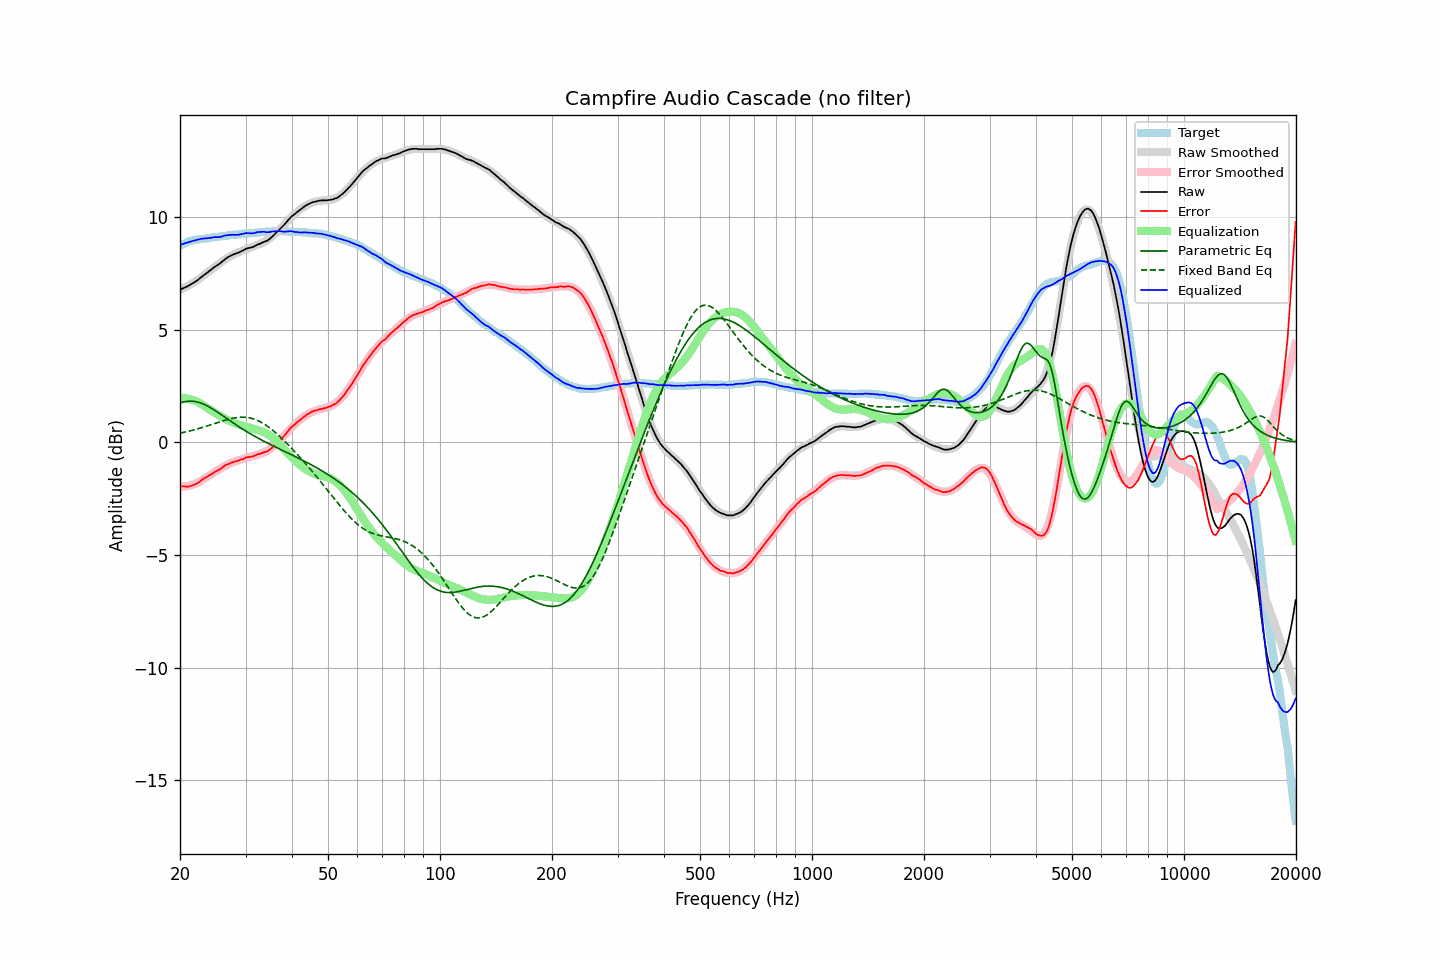

Values plotted in this chart, from the file beside it:
frequency, raw, error, smoothed, error_smoothed, equalization, parametric_eq, fixed_band_eq, equalized_raw, equalized_smoothed, target
20.00, 6.79, -1.94, 6.77, -1.97, 1.97, 1.75, 0.41, 8.76, 8.75, 8.73
20.20, 6.82, -1.95, 6.81, -1.97, 1.97, 1.77, 0.43, 8.79, 8.78, 8.76
20.40, 6.85, -1.96, 6.84, -1.97, 1.97, 1.79, 0.44, 8.81, 8.81, 8.80
20.61, 6.87, -1.96, 6.88, -1.96, 1.96, 1.80, 0.46, 8.84, 8.84, 8.83
20.81, 6.91, -1.97, 6.91, -1.95, 1.95, 1.82, 0.47, 8.86, 8.86, 8.87
21.02, 6.95, -1.97, 6.95, -1.94, 1.94, 1.82, 0.49, 8.88, 8.89, 8.91
21.23, 6.99, -1.95, 6.99, -1.92, 1.92, 1.83, 0.51, 8.91, 8.91, 8.93
21.44, 7.03, -1.93, 7.03, -1.90, 1.90, 1.83, 0.52, 8.93, 8.93, 8.95
21.66, 7.06, -1.91, 7.08, -1.88, 1.88, 1.83, 0.54, 8.94, 8.96, 8.97
21.87, 7.11, -1.88, 7.12, -1.85, 1.85, 1.82, 0.56, 8.96, 8.97, 8.98
22.09, 7.16, -1.84, 7.17, -1.83, 1.83, 1.80, 0.58, 8.98, 8.99, 9.00
22.31, 7.21, -1.80, 7.21, -1.79, 1.79, 1.79, 0.60, 9.00, 9.01, 9.01
22.54, 7.26, -1.75, 7.27, -1.75, 1.75, 1.77, 0.62, 9.02, 9.02, 9.02
22.76, 7.33, -1.70, 7.32, -1.71, 1.71, 1.74, 0.64, 9.04, 9.03, 9.03
22.99, 7.39, -1.64, 7.37, -1.66, 1.66, 1.72, 0.66, 9.05, 9.04, 9.03
23.22, 7.44, -1.60, 7.43, -1.62, 1.62, 1.69, 0.69, 9.05, 9.05, 9.04
23.45, 7.49, -1.56, 7.48, -1.57, 1.57, 1.65, 0.71, 9.06, 9.05, 9.05
23.69, 7.53, -1.52, 7.54, -1.53, 1.53, 1.62, 0.73, 9.06, 9.06, 9.06
23.92, 7.60, -1.47, 7.59, -1.48, 1.48, 1.58, 0.75, 9.08, 9.07, 9.06
24.16, 7.65, -1.44, 7.65, -1.43, 1.43, 1.54, 0.78, 9.08, 9.08, 9.08
24.40, 7.71, -1.40, 7.70, -1.39, 1.39, 1.49, 0.80, 9.09, 9.09, 9.10
24.65, 7.76, -1.34, 7.76, -1.34, 1.34, 1.45, 0.82, 9.11, 9.10, 9.10
24.89, 7.82, -1.30, 7.81, -1.30, 1.30, 1.40, 0.85, 9.11, 9.11, 9.11
25.14, 7.86, -1.26, 7.87, -1.25, 1.25, 1.36, 0.87, 9.11, 9.12, 9.12
25.39, 7.91, -1.22, 7.92, -1.21, 1.21, 1.31, 0.90, 9.12, 9.13, 9.13
25.65, 7.96, -1.19, 7.97, -1.17, 1.17, 1.26, 0.92, 9.12, 9.14, 9.15
25.91, 8.01, -1.13, 8.03, -1.13, 1.13, 1.21, 0.94, 9.14, 9.15, 9.15
26.16, 8.08, -1.08, 8.07, -1.09, 1.09, 1.16, 0.96, 9.16, 9.16, 9.16
26.43, 8.13, -1.03, 8.12, -1.05, 1.05, 1.11, 0.98, 9.18, 9.17, 9.16
26.69, 8.19, -0.99, 8.17, -1.01, 1.01, 1.06, 1.00, 9.20, 9.18, 9.17
26.96, 8.22, -0.97, 8.21, -0.98, 0.98, 1.01, 1.02, 9.20, 9.19, 9.19
27.23, 8.26, -0.94, 8.25, -0.94, 0.94, 0.96, 1.04, 9.21, 9.19, 9.20
27.50, 8.31, -0.90, 8.29, -0.91, 0.91, 0.91, 1.06, 9.22, 9.20, 9.21
27.77, 8.34, -0.87, 8.33, -0.88, 0.88, 0.87, 1.07, 9.22, 9.21, 9.21
28.05, 8.37, -0.86, 8.37, -0.85, 0.85, 0.82, 1.09, 9.22, 9.22, 9.23
28.33, 8.40, -0.83, 8.40, -0.82, 0.82, 0.77, 1.10, 9.22, 9.23, 9.22
28.62, 8.42, -0.82, 8.43, -0.80, 0.80, 0.72, 1.11, 9.22, 9.23, 9.23
28.90, 8.45, -0.80, 8.46, -0.78, 0.78, 0.68, 1.11, 9.23, 9.24, 9.24
29.19, 8.49, -0.75, 8.49, -0.76, 0.76, 0.63, 1.12, 9.25, 9.25, 9.24
29.48, 8.52, -0.75, 8.52, -0.74, 0.74, 0.59, 1.12, 9.25, 9.26, 9.27
29.78, 8.55, -0.71, 8.54, -0.72, 0.72, 0.54, 1.12, 9.27, 9.26, 9.27
30.08, 8.59, -0.68, 8.57, -0.70, 0.70, 0.50, 1.11, 9.29, 9.27, 9.27
30.38, 8.62, -0.66, 8.60, -0.68, 0.68, 0.45, 1.10, 9.29, 9.28, 9.27
30.68, 8.64, -0.65, 8.63, -0.65, 0.65, 0.41, 1.09, 9.29, 9.28, 9.29
30.99, 8.65, -0.64, 8.66, -0.63, 0.63, 0.37, 1.08, 9.28, 9.29, 9.29
31.30, 8.67, -0.63, 8.68, -0.61, 0.61, 0.33, 1.06, 9.28, 9.30, 9.29
31.61, 8.70, -0.61, 8.71, -0.59, 0.59, 0.29, 1.03, 9.29, 9.30, 9.30
31.93, 8.73, -0.57, 8.74, -0.57, 0.57, 0.25, 1.01, 9.31, 9.31, 9.31
32.24, 8.78, -0.53, 8.76, -0.55, 0.55, 0.21, 0.98, 9.33, 9.32, 9.31
32.57, 8.81, -0.52, 8.79, -0.53, 0.53, 0.17, 0.95, 9.34, 9.32, 9.32
32.89, 8.83, -0.51, 8.82, -0.51, 0.51, 0.13, 0.91, 9.34, 9.33, 9.33
33.22, 8.87, -0.47, 8.85, -0.49, 0.49, 0.10, 0.87, 9.35, 9.34, 9.34
33.55, 8.90, -0.45, 8.89, -0.46, 0.46, 0.06, 0.83, 9.35, 9.34, 9.34
33.89, 8.93, -0.43, 8.93, -0.42, 0.42, 0.02, 0.78, 9.35, 9.35, 9.35
34.23, 8.95, -0.41, 8.97, -0.38, 0.38, -0.02, 0.74, 9.33, 9.35, 9.36
34.57, 9.00, -0.37, 9.02, -0.34, 0.34, -0.05, 0.68, 9.33, 9.36, 9.36
34.92, 9.04, -0.32, 9.07, -0.29, 0.29, -0.09, 0.63, 9.34, 9.36, 9.36
35.27, 9.11, -0.25, 9.12, -0.24, 0.24, -0.12, 0.57, 9.36, 9.37, 9.37
35.62, 9.18, -0.20, 9.18, -0.19, 0.19, -0.16, 0.52, 9.36, 9.37, 9.37
35.97, 9.25, -0.12, 9.24, -0.13, 0.13, -0.19, 0.46, 9.37, 9.37, 9.37
... 635 more rows
